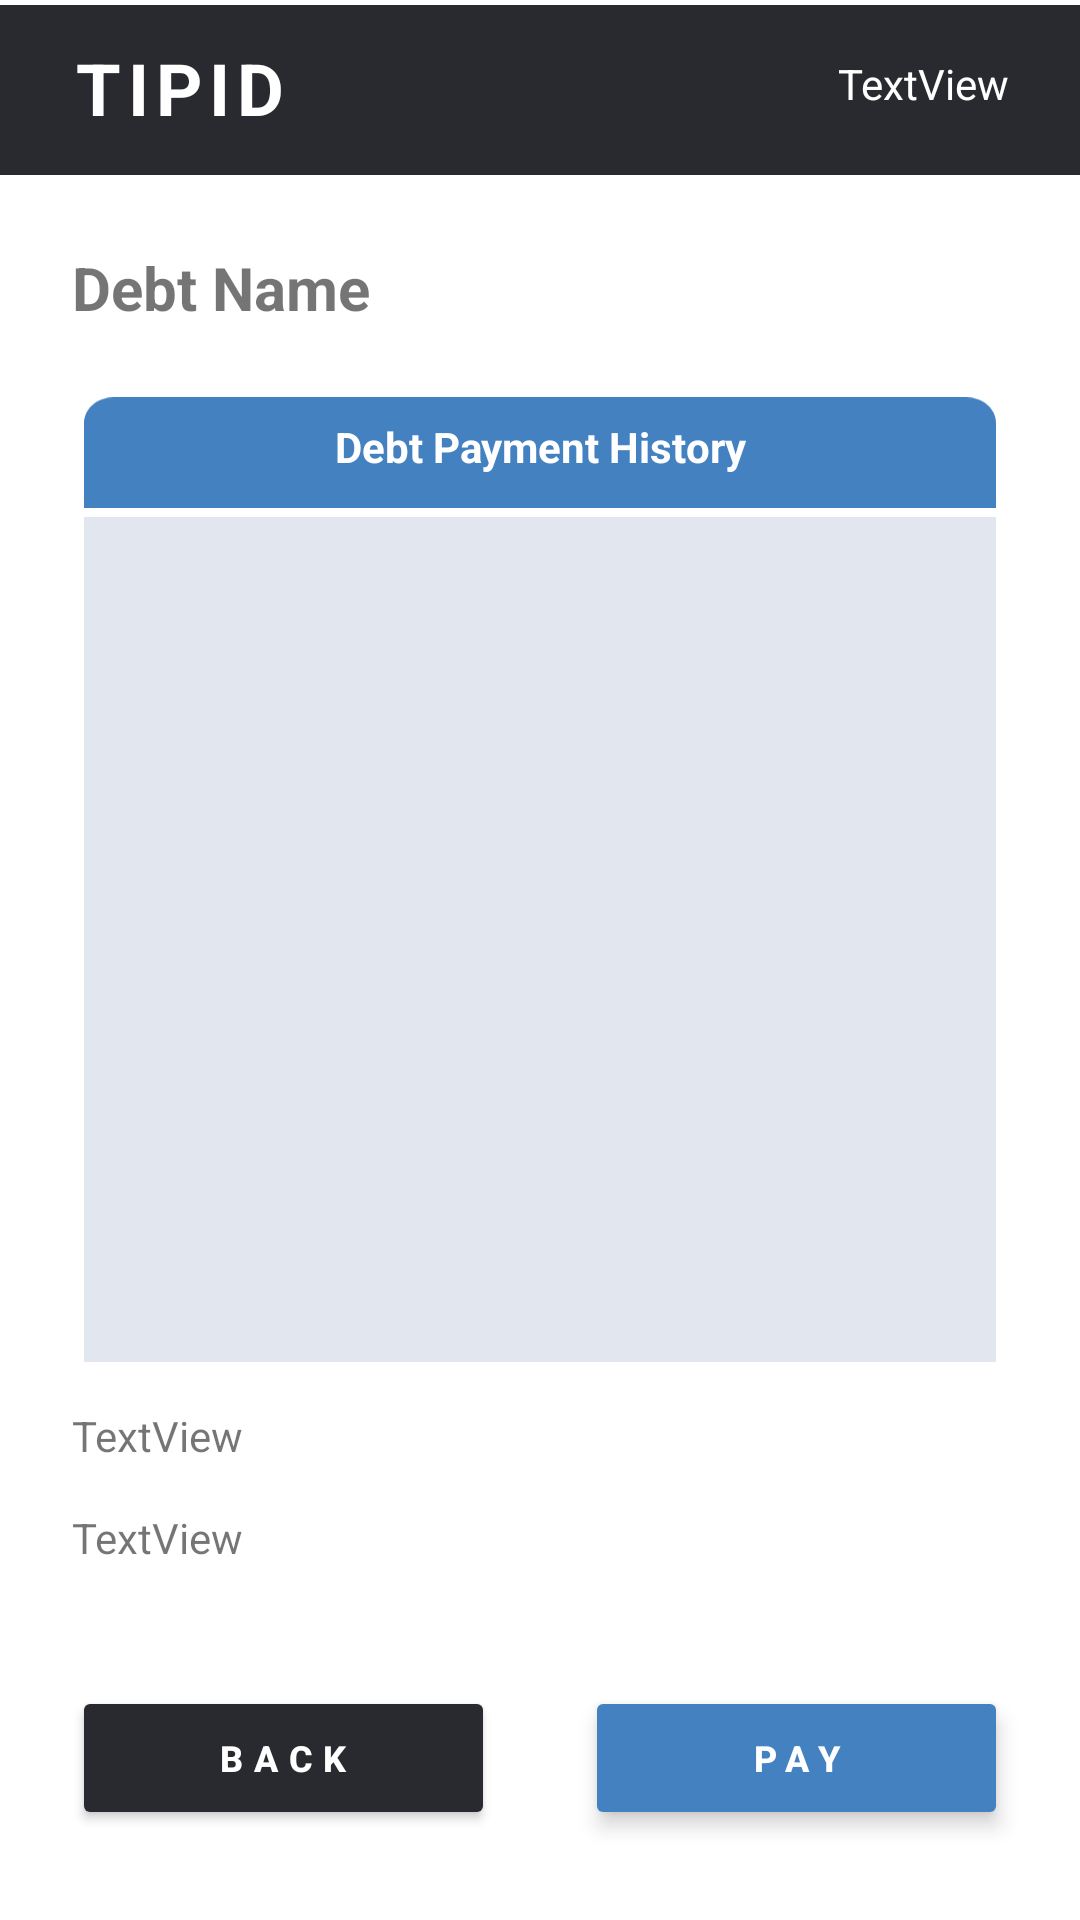

Android layout source for this screen:
<!-- AndroidManifest.xml: application theme Theme.Tipid -->
<!-- res/layout/activity_paydebt.xml -->
<?xml version="1.0" encoding="utf-8"?>
<androidx.constraintlayout.widget.ConstraintLayout xmlns:android="http://schemas.android.com/apk/res/android"
    xmlns:app="http://schemas.android.com/apk/res-auto"
    xmlns:tools="http://schemas.android.com/tools"
    android:layout_width="match_parent"
    android:layout_height="match_parent"
    tools:context=".activity_expenses">

    <ImageView
        android:id="@+id/header_maincontent_background"
        android:layout_width="0dp"
        android:layout_height="wrap_content"
        android:layout_marginTop="-3dp"
        app:layout_constraintEnd_toEndOf="parent"
        app:layout_constraintStart_toStartOf="parent"
        app:layout_constraintTop_toTopOf="parent"
        app:srcCompat="@drawable/ic_header_maincontent_background" />

    <TextView
        android:id="@+id/tvAppName"
        android:layout_width="wrap_content"
        android:layout_height="wrap_content"
        android:layout_marginStart="24dp"
        android:layout_marginLeft="24dp"
        android:layout_marginTop="13dp"
        android:letterSpacing="0.1"
        android:text="@string/tipid"
        android:textColor="#FFFFFF"
        android:textSize="24sp"
        android:textStyle="bold"
        app:layout_constraintEnd_toStartOf="@+id/tvUsername"
        app:layout_constraintStart_toStartOf="@+id/header_maincontent_background"
        app:layout_constraintTop_toTopOf="parent" />

    <TextView
        android:id="@+id/tvUsername"
        android:layout_width="0dp"
        android:layout_height="wrap_content"
        android:layout_marginStart="15dp"
        android:layout_marginLeft="15dp"
        android:layout_marginTop="21dp"
        android:layout_marginEnd="24dp"
        android:layout_marginRight="24dp"
        android:gravity="end"
        android:text="TextView"
        android:textAlignment="textEnd"
        android:textColor="#FFFFFF"
        android:textSize="14sp"
        app:layout_constraintEnd_toEndOf="parent"
        app:layout_constraintStart_toEndOf="@+id/tvAppName"
        app:layout_constraintTop_toTopOf="@+id/header_maincontent_background" />

    <ImageView
        android:id="@+id/imageView"
        android:layout_width="0dp"
        android:layout_height="wrap_content"
        android:layout_marginStart="28dp"
        android:layout_marginLeft="28dp"
        android:layout_marginTop="20dp"
        android:layout_marginEnd="28dp"
        android:layout_marginRight="28dp"
        app:layout_constraintEnd_toEndOf="parent"
        app:layout_constraintStart_toStartOf="parent"
        app:layout_constraintTop_toBottomOf="@+id/tvPayHistoryDebtName"
        app:srcCompat="@drawable/ic_label_mediumbackground" />

    <ListView
        android:id="@+id/lvDebtPaymentsHistory"
        android:layout_width="0dp"
        android:layout_height="0dp"
        android:layout_marginStart="28dp"
        android:layout_marginLeft="28dp"
        android:layout_marginEnd="28dp"
        android:layout_marginRight="28dp"
        android:layout_marginBottom="15dp"
        android:background="#E2E6EF"
        app:layout_constraintBottom_toTopOf="@+id/tvRemainingDebt"
        app:layout_constraintEnd_toEndOf="parent"
        app:layout_constraintStart_toStartOf="parent"
        app:layout_constraintTop_toBottomOf="@+id/imageView" />

    <Button
        android:id="@+id/btnBack"
        android:layout_width="0dp"
        android:layout_height="wrap_content"
        android:layout_marginStart="24dp"
        android:layout_marginLeft="24dp"
        android:layout_marginEnd="15dp"
        android:layout_marginRight="15dp"
        android:layout_marginBottom="30dp"
        android:elevation="4dp"
        android:letterSpacing="0.3"
        android:text="@string/back"
        android:textColor="#FFFFFF"
        android:textSize="12sp"
        android:textStyle="bold"
        app:backgroundTint="#282A30"
        app:cornerRadius="20dp"
        app:layout_constraintBottom_toBottomOf="parent"
        app:layout_constraintEnd_toStartOf="@+id/btnPayDebt"
        app:layout_constraintStart_toStartOf="parent" />

    <TextView
        android:id="@+id/tvDebtPaymentsHistory"
        android:layout_width="0dp"
        android:layout_height="wrap_content"
        android:layout_marginStart="30dp"
        android:layout_marginLeft="30dp"
        android:layout_marginTop="10dp"
        android:layout_marginEnd="30dp"
        android:layout_marginRight="30dp"
        android:gravity="center_horizontal"
        android:text="@string/debtpaymentshistory"
        android:textAlignment="center"
        android:textColor="#FFFFFF"
        android:textSize="14sp"
        android:textStyle="bold"
        app:layout_constraintEnd_toEndOf="@+id/imageView"
        app:layout_constraintStart_toStartOf="@+id/imageView"
        app:layout_constraintTop_toTopOf="@+id/imageView" />

    <TextView
        android:id="@+id/tvPayHistoryDebtName"
        android:layout_width="0dp"
        android:layout_height="wrap_content"
        android:layout_marginStart="24dp"
        android:layout_marginLeft="24dp"
        android:layout_marginTop="20dp"
        android:layout_marginEnd="24dp"
        android:layout_marginRight="24dp"
        android:text="Debt Name"
        android:textSize="20sp"
        android:textStyle="bold"
        app:layout_constraintEnd_toEndOf="parent"
        app:layout_constraintStart_toStartOf="parent"
        app:layout_constraintTop_toBottomOf="@+id/header_maincontent_background" />

    <TextView
        android:id="@+id/tvRemainingDebt"
        android:layout_width="wrap_content"
        android:layout_height="wrap_content"
        android:layout_marginStart="24dp"
        android:layout_marginLeft="24dp"
        android:layout_marginBottom="15dp"
        android:text="TextView"
        app:layout_constraintBottom_toTopOf="@+id/tvTotalDebtAmount"
        app:layout_constraintStart_toStartOf="parent" />

    <TextView
        android:id="@+id/tvTotalDebtAmount"
        android:layout_width="wrap_content"
        android:layout_height="wrap_content"
        android:layout_marginStart="24dp"
        android:layout_marginLeft="24dp"
        android:layout_marginBottom="40dp"
        android:text="TextView"
        app:layout_constraintBottom_toTopOf="@+id/btnBack"
        app:layout_constraintStart_toStartOf="parent" />

    <Button
        android:id="@+id/btnPayDebt"
        android:layout_width="0dp"
        android:layout_height="wrap_content"
        android:layout_marginStart="15dp"
        android:layout_marginLeft="15dp"
        android:layout_marginEnd="24dp"
        android:layout_marginRight="24dp"
        android:layout_marginBottom="30dp"
        android:elevation="4dp"
        android:letterSpacing="0.3"
        android:stateListAnimator="@null"
        android:text="@string/pay"
        android:textColor="#FFFFFF"
        android:textSize="12sp"
        android:textStyle="bold"
        app:backgroundTint="#4381C0"
        app:cornerRadius="20dp"
        app:layout_constraintBottom_toBottomOf="parent"
        app:layout_constraintEnd_toEndOf="parent"
        app:layout_constraintStart_toEndOf="@+id/btnBack" />

</androidx.constraintlayout.widget.ConstraintLayout>
<!-- resources referenced by this layout -->
<resources>
  <!-- drawable ic_header_maincontent_background (drawable) -->
  <vector xmlns:android="http://schemas.android.com/apk/res/android"
      android:width="414dp"
      android:height="65dp"
      android:viewportWidth="360"
      android:viewportHeight="65">
    <path
        android:pathData="M0,0h360v65h-360z"
        android:fillColor="#282A30"/>
  </vector>
  <!-- drawable ic_label_mediumbackground (drawable) -->
  <vector xmlns:android="http://schemas.android.com/apk/res/android"
      android:width="355dp"
      android:height="43dp"
      android:viewportWidth="307"
      android:viewportHeight="43">
    <path
        android:pathData="M0,10C0,4.477 4.477,0 10,0H297C302.523,0 307,4.477 307,10V43H0V10Z"
        android:fillColor="#4381C0"/>
  </vector>
  <string name="back">BACK</string>
  <string name="debtpaymentshistory">Debt Payment History</string>
  <string name="pay">Pay</string>
  <string name="tipid">TIPID</string>
  <style name="Theme.Tipid" parent="Theme.MaterialComponents.DayNight.NoActionBar">
          
          <item name="colorPrimary">@color/purple_500</item>
          <item name="colorPrimaryVariant">@color/purple_700</item>
          <item name="colorOnPrimary">@color/white</item>
          
          <item name="colorSecondary">@color/teal_200</item>
          <item name="colorSecondaryVariant">@color/teal_700</item>
          <item name="colorOnSecondary">@color/black</item>
          
          <item name="android:statusBarColor" tools:targetApi="l">?attr/colorPrimaryVariant</item>
          
      </style>
  <!-- not gathered from this repository: default colours our renderer supplied (Android Studio template values) -->
  <color name="purple_500">#FF6200EE</color>
  <color name="purple_700">#FF3700B3</color>
  <color name="teal_200">#FF03DAC5</color>
  <color name="teal_700">#FF018786</color>
  <color name="black">#FF000000</color>
  <color name="white">#FFFFFFFF</color>
</resources>
